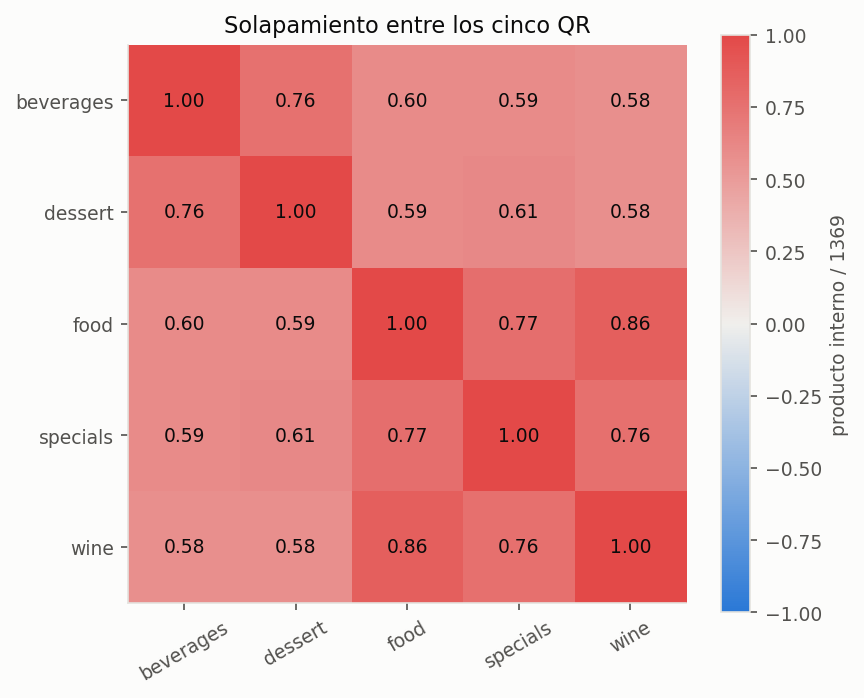

Data behind this chart, as committed beside it:
, beverages, dessert, food, specials, wine
beverages, 1.0, 0.7575, 0.5997, 0.5939, 0.5763
dessert, 0.7575, 1.0, 0.5939, 0.6143, 0.5763
food, 0.5997, 0.5939, 1.0, 0.7663, 0.8598
specials, 0.5939, 0.6143, 0.7663, 1.0, 0.7633
wine, 0.5763, 0.5763, 0.8598, 0.7633, 1.0
